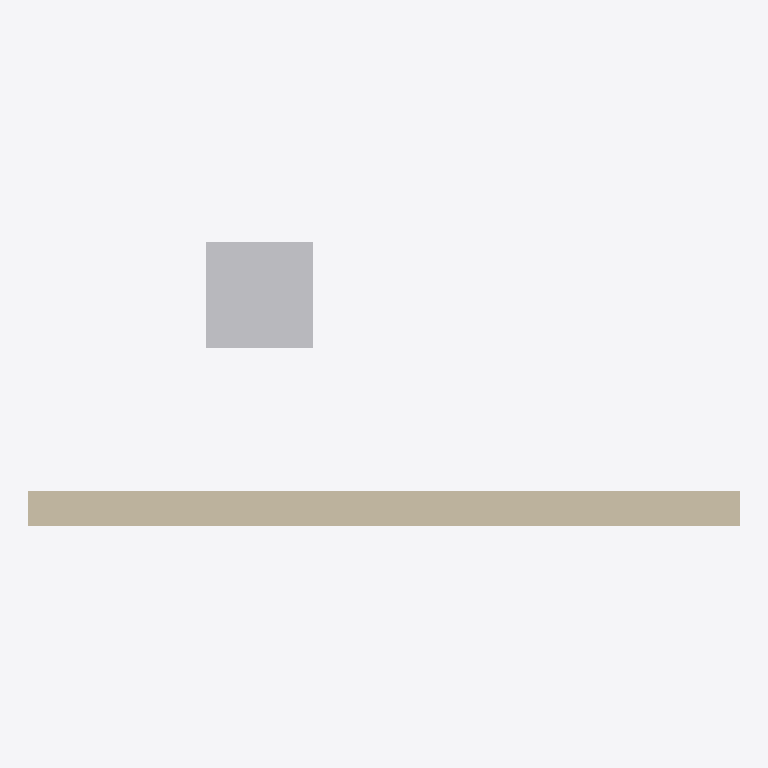
Plan cut of the same IFC building model at storey 'Level 1' (level 0.00 m, cut at 1.40 m), seen from above with north up, elements coloured by IFC class: 1 wall (beige), 1 other element (light grey). Cut surfaces are drawn darker.
Extent 4.0 m × 1.6 m × 3.0 m (x, y, z). Storeys (1): Level 1 at 0.00 m. Elements (2): 1 IfcFurnishingElement, 1 IfcWallStandardCase.

HEADER;
FILE_DESCRIPTION(('ViewDefinition [CoordinationView_V2.0]'),'2;1');
FILE_NAME('Demo-Architecture.ifc','2026-02-11T00:00:00',('IFC Federator'),('IFC Federator'),'IFC Federator','IFC Federator','');
FILE_SCHEMA(('IFC2X3'));
ENDSEC;
DATA;
#20=IFCPROJECT('1uP0$yM9j0M8xS7VaXc0Q1',#5,'Demo Architectural Project',$,$,$,$,(#10),#19);
#22=IFCSITE('1uP0$yM9j0M8xS7VaXc0Q2',#5,'Demo Architectural Site',$,$,#21,$,$,.ELEMENT.,$,$,$,$,$);
#24=IFCBUILDING('1uP0$yM9j0M8xS7VaXc0Q3',#5,'Demo Architectural Building',$,$,#23,$,$,.ELEMENT.,$,$,$);
#26=IFCBUILDINGSTOREY('1uP0$yM9j0M8xS7VaXc0Q4',#5,'Level 1',$,$,#25,$,$,.ELEMENT.,0.0);
#41=IFCWALLSTANDARDCASE('1uP0$yM9j0M8xS7VaXc0Q8',#5,'Sample Wall',$,$,#40,#39,$);
#61=IFCFURNISHINGELEMENT('1uP0$yM9j0M8xS7VaXc0QC',#5,'Sample Chair',$,$,#60,#57,$);
ENDSEC;
